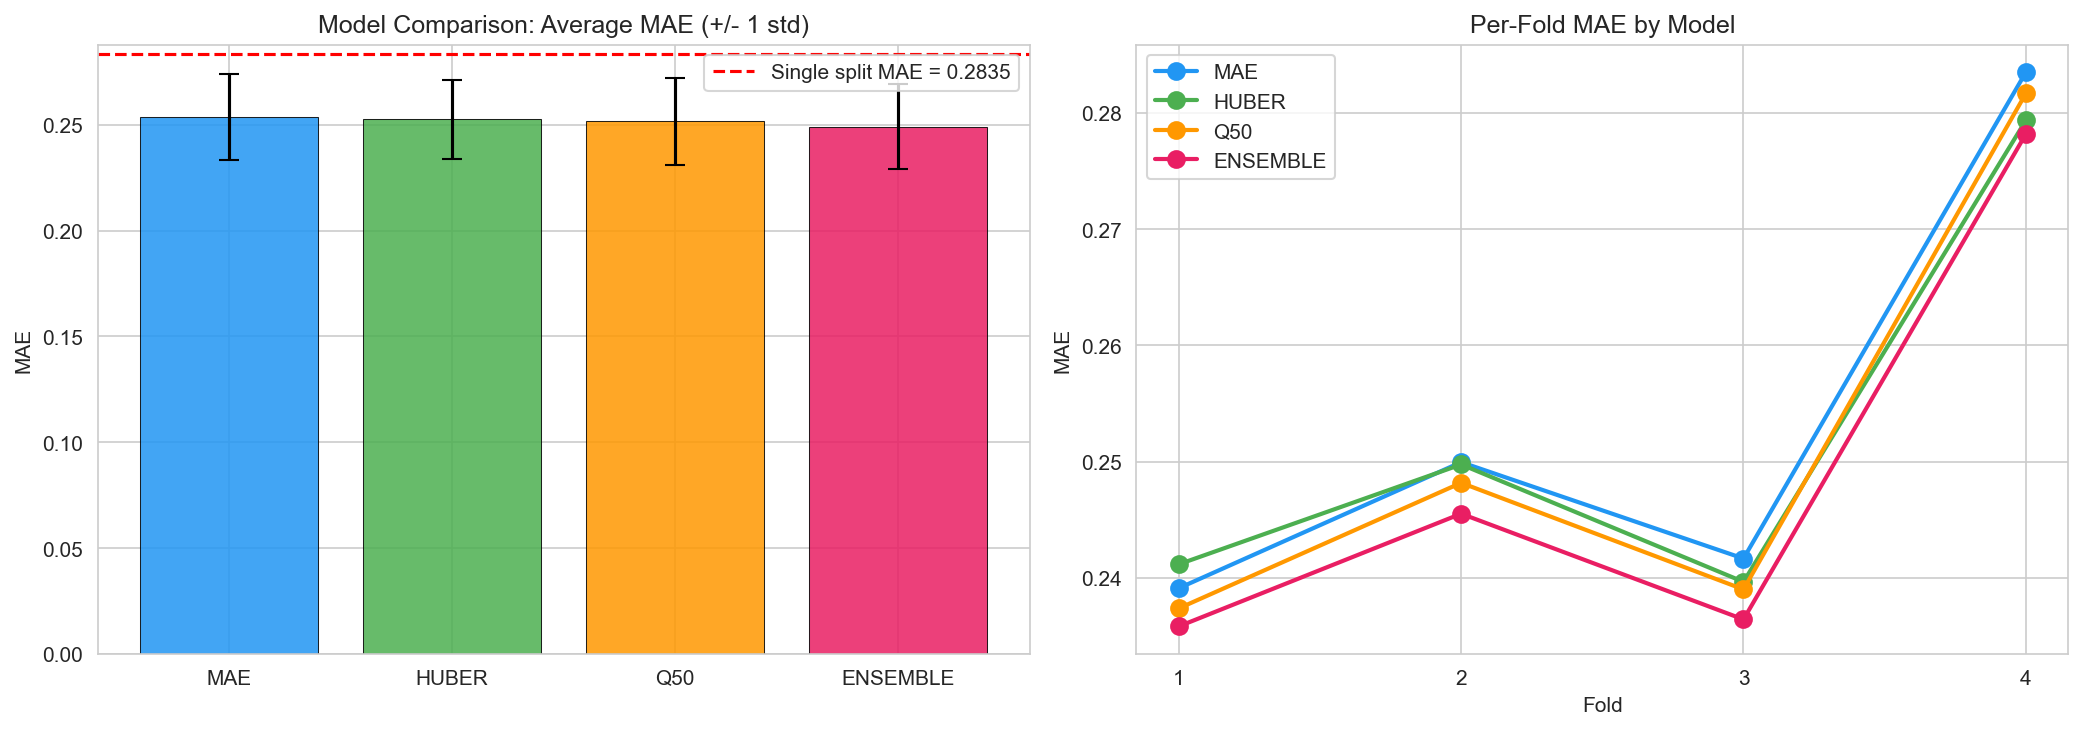

The data file committed next to this chart (first rows):
model, mean_MAE, std_MAE, mean_RMSE, std_RMSE
mae, 0.2536, 0.0205, 0.4188, 0.0425
huber, 0.2525, 0.0185, 0.4095, 0.0391
q50, 0.2516, 0.0206, 0.411, 0.0464
ensemble, 0.249, 0.02, 0.4061, 0.0431
